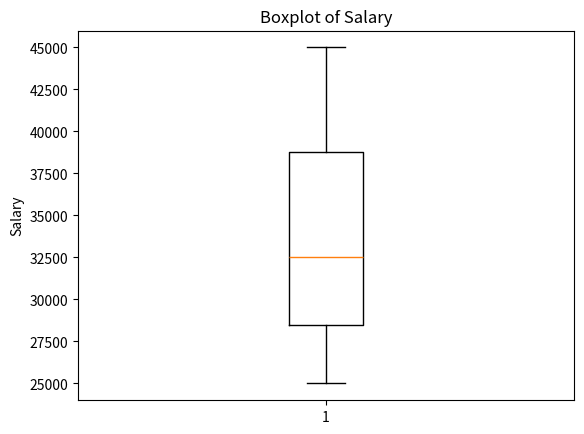
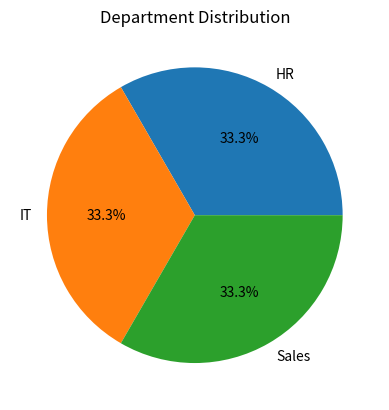
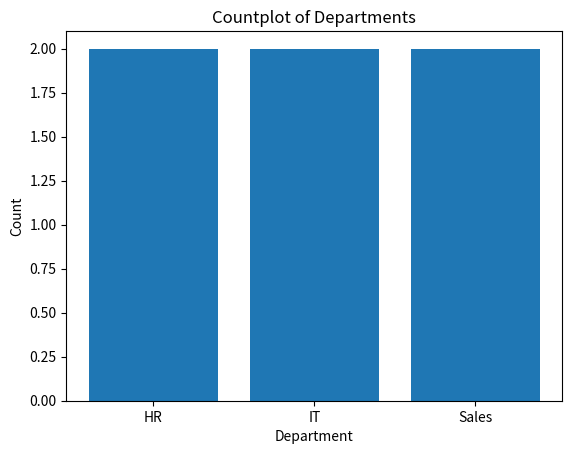
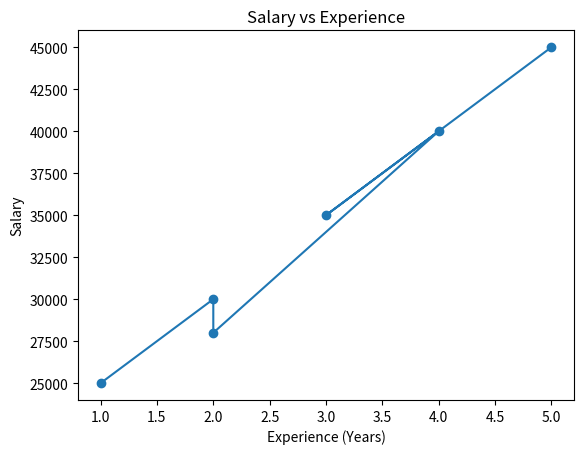
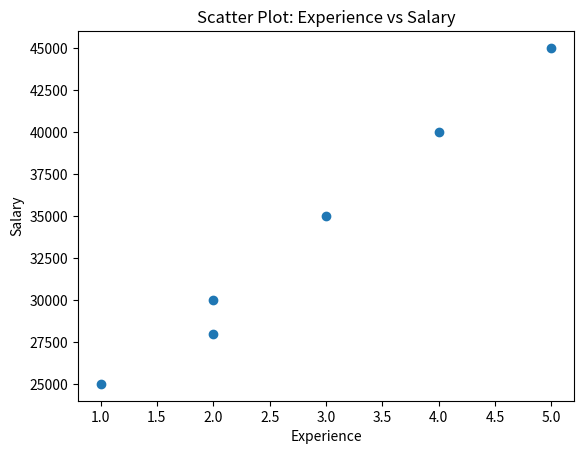
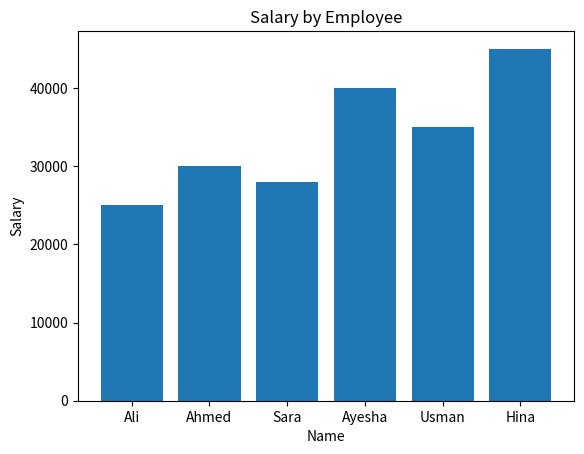
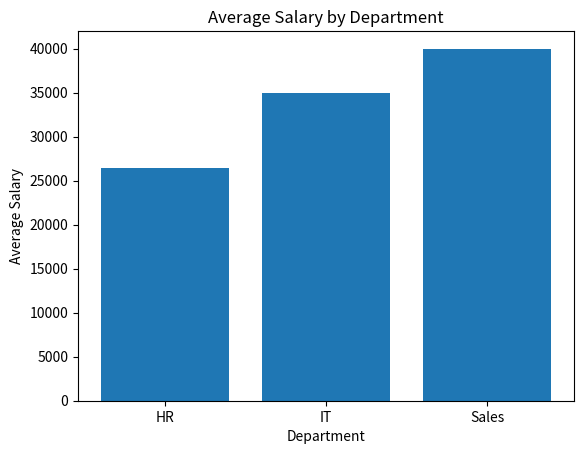
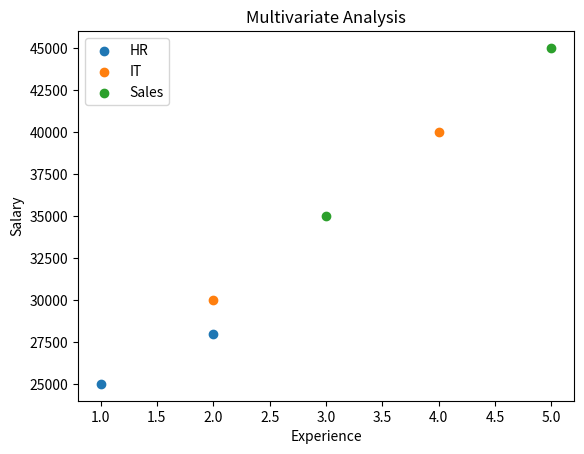
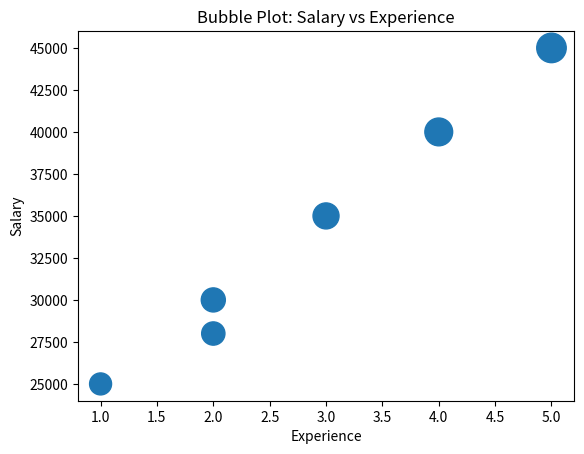
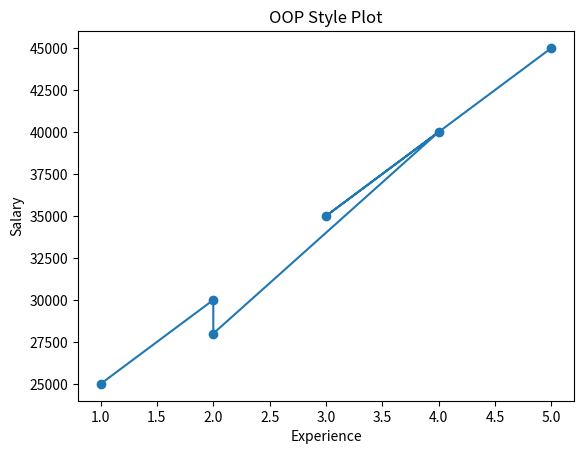
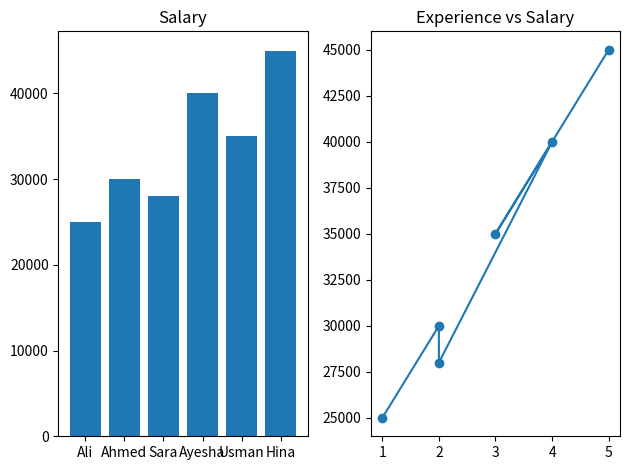
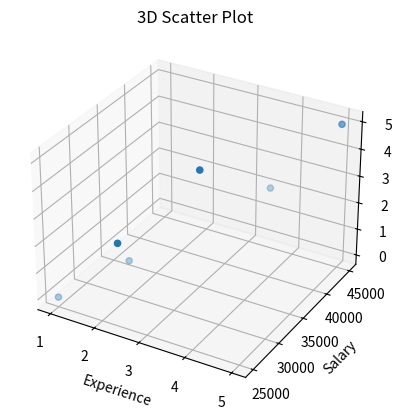

The matplotlib source for these figures, in order:
import matplotlib.pyplot as plt
import pandas as pd
import numpy as np
from mpl_toolkits.mplot3d import Axes3D

# -------------------------------
# Sample Dataset
# -------------------------------
data = {
    "Name": ["Ali", "Ahmed", "Sara", "Ayesha", "Usman", "Hina"],
    "Salary": [25000, 30000, 28000, 40000, 35000, 45000],
    "Experience": [1, 2, 2, 4, 3, 5],
    "Department": ["HR", "IT", "HR", "IT", "Sales", "Sales"]
}

df = pd.DataFrame(data)

# -------------------------------
# 1. Boxplot (11:49)
# -------------------------------
plt.figure()
plt.boxplot(df["Salary"])
plt.title("Boxplot of Salary")
plt.ylabel("Salary")
plt.show()

# -------------------------------
# 2. Pie Chart (15:48)
# -------------------------------
dept_counts = df["Department"].value_counts()
plt.figure()
plt.pie(dept_counts, labels=dept_counts.index, autopct='%1.1f%%')
plt.title("Department Distribution")
plt.show()

# -------------------------------
# 3. Countplot (18:25)
# -------------------------------
plt.figure()
plt.bar(dept_counts.index, dept_counts.values)
plt.title("Countplot of Departments")
plt.xlabel("Department")
plt.ylabel("Count")
plt.show()

# -------------------------------
# 4. Bivariate Analysis (19:28)
# Salary vs Experience
# -------------------------------
plt.figure()
plt.plot(df["Experience"], df["Salary"], marker='o')
plt.title("Salary vs Experience")
plt.xlabel("Experience (Years)")
plt.ylabel("Salary")
plt.show()

# -------------------------------
# 5. Scatter Plot (20:22)
# -------------------------------
plt.figure()
plt.scatter(df["Experience"], df["Salary"])
plt.title("Scatter Plot: Experience vs Salary")
plt.xlabel("Experience")
plt.ylabel("Salary")
plt.show()

# -------------------------------
# 6. Bar Chart (22:26)
# -------------------------------
plt.figure()
plt.bar(df["Name"], df["Salary"])
plt.title("Salary by Employee")
plt.xlabel("Name")
plt.ylabel("Salary")
plt.show()

# -------------------------------
# 7. Bivariate Analysis (23:39)
# Numerical vs Categorical
# -------------------------------
avg_salary = df.groupby("Department")["Salary"].mean()

plt.figure()
plt.bar(avg_salary.index, avg_salary.values)
plt.title("Average Salary by Department")
plt.xlabel("Department")
plt.ylabel("Average Salary")
plt.show()

# -------------------------------
# 8. Multivariate Analysis (29:44)
# -------------------------------
plt.figure()
for dept in df["Department"].unique():
    subset = df[df["Department"] == dept]
    plt.scatter(subset["Experience"], subset["Salary"], label=dept)

plt.title("Multivariate Analysis")
plt.xlabel("Experience")
plt.ylabel("Salary")
plt.legend()
plt.show()

# -------------------------------
# 9. Bubble Plot (31:48)
# -------------------------------
plt.figure()
sizes = df["Salary"] / 100
plt.scatter(df["Experience"], df["Salary"], s=sizes)
plt.title("Bubble Plot: Salary vs Experience")
plt.xlabel("Experience")
plt.ylabel("Salary")
plt.show()

# -------------------------------
# 10. Object-Oriented API (39:00)
# -------------------------------
fig, ax = plt.subplots()
ax.plot(df["Experience"], df["Salary"], marker='o')
ax.set_title("OOP Style Plot")
ax.set_xlabel("Experience")
ax.set_ylabel("Salary")
plt.show()

# -------------------------------
# 11. Multiple Plot (45:33)
# -------------------------------
plt.figure()
plt.subplot(1, 2, 1)
plt.bar(df["Name"], df["Salary"])
plt.title("Salary")

plt.subplot(1, 2, 2)
plt.plot(df["Experience"], df["Salary"], marker='o')
plt.title("Experience vs Salary")

plt.tight_layout()
plt.show()

# -------------------------------
# 12. 3D Plot (47:17)
# -------------------------------
fig = plt.figure()
ax = fig.add_subplot(111, projection='3d')
ax.scatter(df["Experience"], df["Salary"], range(len(df)))
ax.set_xlabel("Experience")
ax.set_ylabel("Salary")
ax.set_zlabel("Index")
ax.set_title("3D Scatter Plot")
plt.show()
